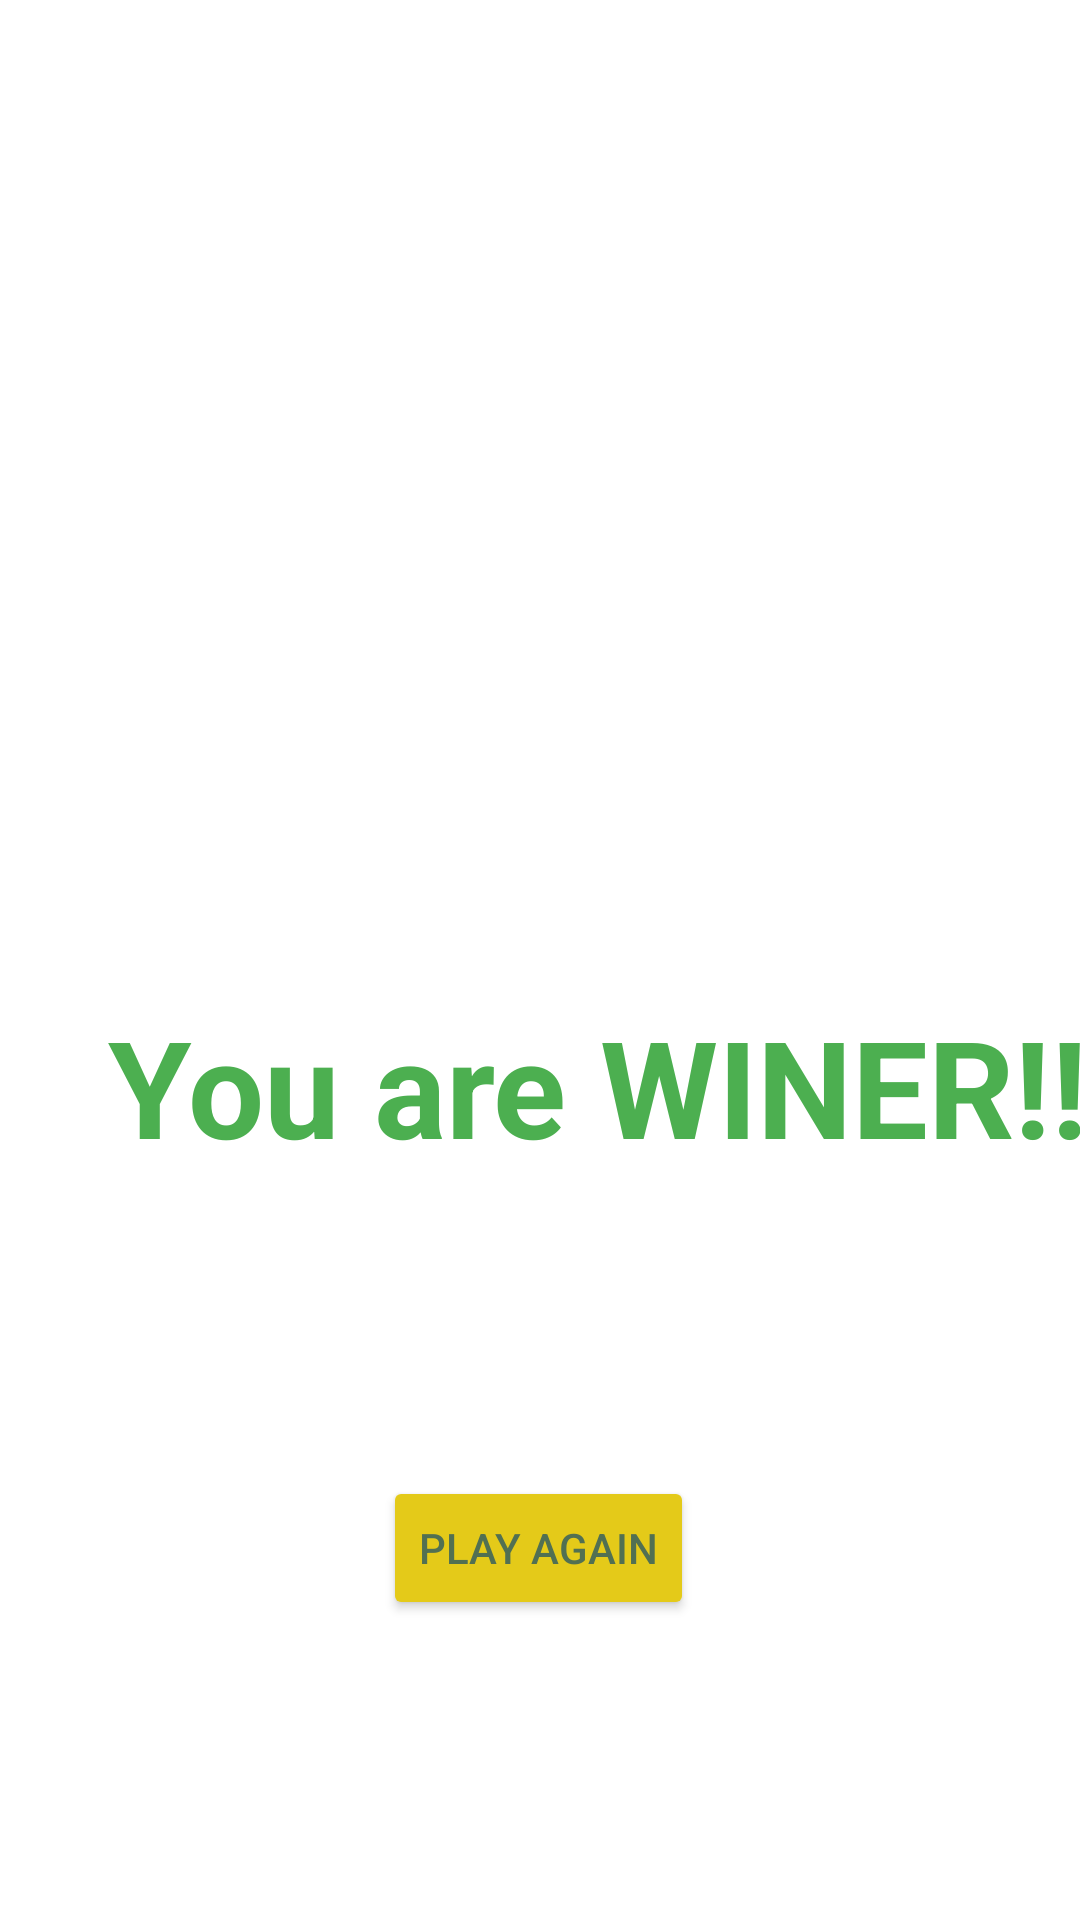

Produce the Android XML layout that renders to this screen, including the resource entries it uses.
<!-- AndroidManifest.xml: application theme Theme.WhereIsThePizza -->
<!-- res/layout/winning.xml -->
<?xml version="1.0" encoding="utf-8"?>
<androidx.constraintlayout.widget.ConstraintLayout xmlns:android="http://schemas.android.com/apk/res/android"
    xmlns:app="http://schemas.android.com/apk/res-auto"
    xmlns:tools="http://schemas.android.com/tools"
    android:layout_width="match_parent"
    android:layout_height="match_parent">

    <ImageView
        android:id="@+id/winimg"
        android:layout_width="214dp"
        android:layout_height="0dp"
        android:layout_marginTop="25dp"
        android:contentDescription="@string/todo10"
        app:layout_constraintBottom_toTopOf="@+id/Win"
        app:layout_constraintEnd_toEndOf="parent"
        app:layout_constraintHorizontal_bias="0.497"
        app:layout_constraintStart_toStartOf="parent"
        app:layout_constraintTop_toTopOf="parent"
        app:layout_constraintVertical_chainStyle="spread"
        app:srcCompat="@drawable/win" />

    <Button
        android:id="@+id/btn1"
        android:layout_width="wrap_content"
        android:layout_height="wrap_content"
        android:layout_marginBottom="100dp"
        android:backgroundTint="#E4CA19"
        android:text="@string/play_again23"
        android:textColor="#517052"
        app:layout_constraintBottom_toBottomOf="parent"
        app:layout_constraintEnd_toEndOf="parent"
        app:layout_constraintHorizontal_bias="0.498"
        app:layout_constraintStart_toStartOf="parent"
        app:layout_constraintTop_toBottomOf="@+id/Win" />

    <TextView
        android:id="@+id/Win"
        android:layout_width="wrap_content"
        android:layout_height="wrap_content"
        android:layout_marginStart="36dp"
        android:layout_marginTop="60dp"
        android:layout_marginBottom="100dp"
        android:shadowColor="#FFC107"
        android:text="@string/you_are_winer"
        android:textColor="#4CAF50"
        android:textSize="45sp"
        android:textStyle="bold"
        app:layout_constraintBottom_toTopOf="@+id/btn1"
        app:layout_constraintStart_toStartOf="parent"
        app:layout_constraintTop_toBottomOf="@+id/winimg" />

</androidx.constraintlayout.widget.ConstraintLayout>
<!-- resources referenced by this layout -->
<resources>
  <string name="play_again23">Play Again</string>
  <string name="todo10">TODO</string>
  <string name="you_are_winer">You are WINER!!!</string>
  <style name="Theme.WhereIsThePizza" parent="Theme.MaterialComponents.DayNight.DarkActionBar">
          
          <item name="colorPrimary">@color/purple_500</item>
          <item name="colorPrimaryVariant">@color/purple_700</item>
          <item name="colorOnPrimary">@color/white</item>
          
          <item name="colorSecondary">@color/teal_200</item>
          <item name="colorSecondaryVariant">@color/teal_700</item>
          <item name="colorOnSecondary">@color/black</item>
          
          <item name="android:statusBarColor" tools:targetApi="l">?attr/colorPrimaryVariant</item>
          
      </style>
  <!-- not gathered from this repository: default colours our renderer supplied (Android Studio template values) -->
  <color name="purple_500">#FF6200EE</color>
  <color name="purple_700">#FF3700B3</color>
  <color name="teal_200">#FF03DAC5</color>
  <color name="teal_700">#FF018786</color>
  <color name="black">#FF000000</color>
  <color name="white">#FFFFFFFF</color>
</resources>
